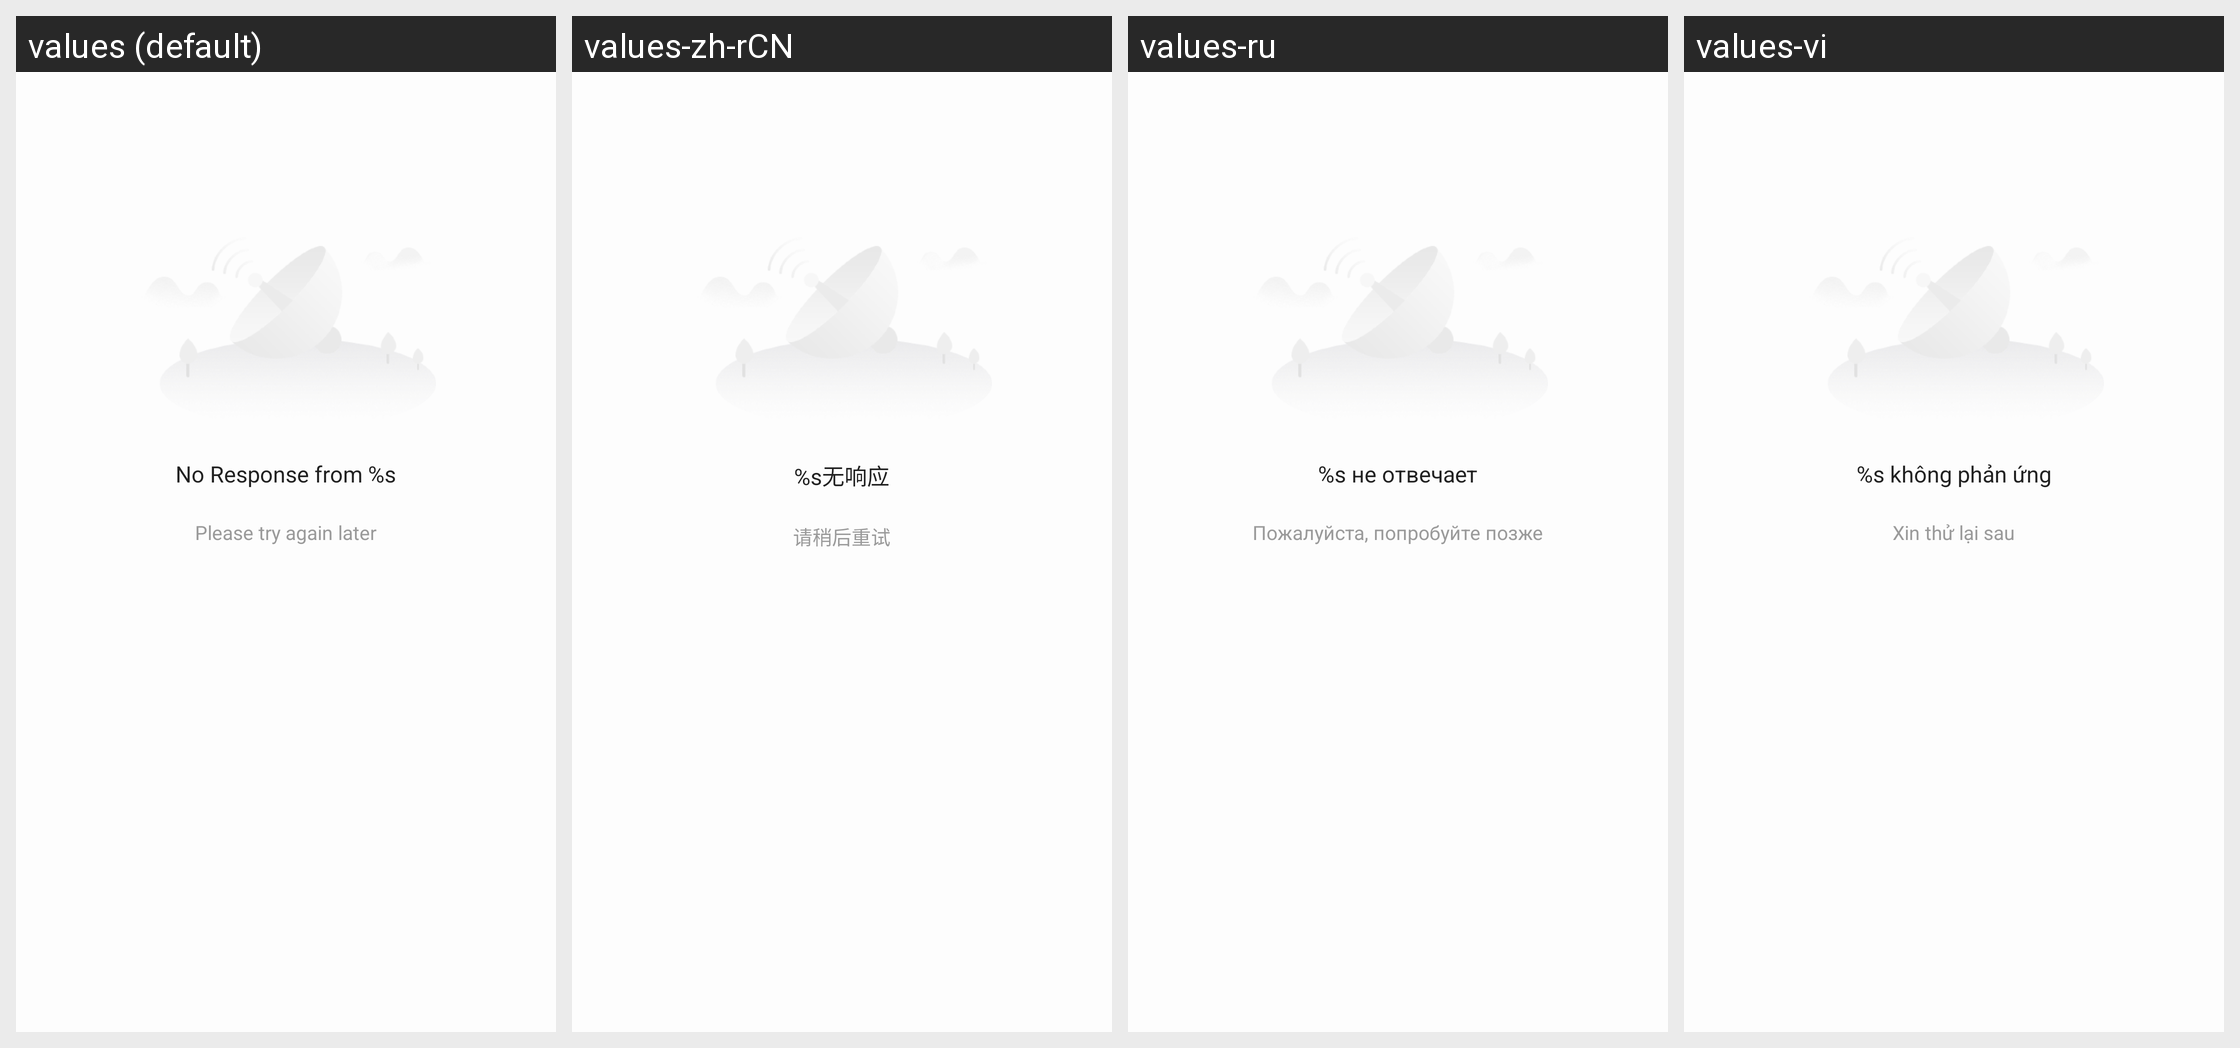

The same Android screen rendered under several of its app's locales, left to right. List the strings drawn on it with the default value and each locale's translation.
Android screen res/layout/web_error_page.xml rendered under 4 locales, left to right: values (default), values-zh-rCN, values-ru, values-vi. Device: Nexus 5 (rendered at 1080×1920; each locale shown at half size, 540×960, under a caption strip naming it); theme AppTheme.
Other locales in the repository, not shown: values-in, values-ko.
Strings drawn on this screen, with the default value and each locale's value (text and hints the layout hard-codes, and strings that could not be matched under every locale, appear in the picture but are not listed):

web_error_title
  values: No Response from %s
  values-zh-rCN: %s无响应
  values-ru: %s не отвечает
  values-vi: %s không phản ứng

web_error_message
  values: Please try again later
  values-zh-rCN: 请稍后重试
  values-ru: Пожалуйста, попробуйте позже
  values-vi: Xin thử lại sau
